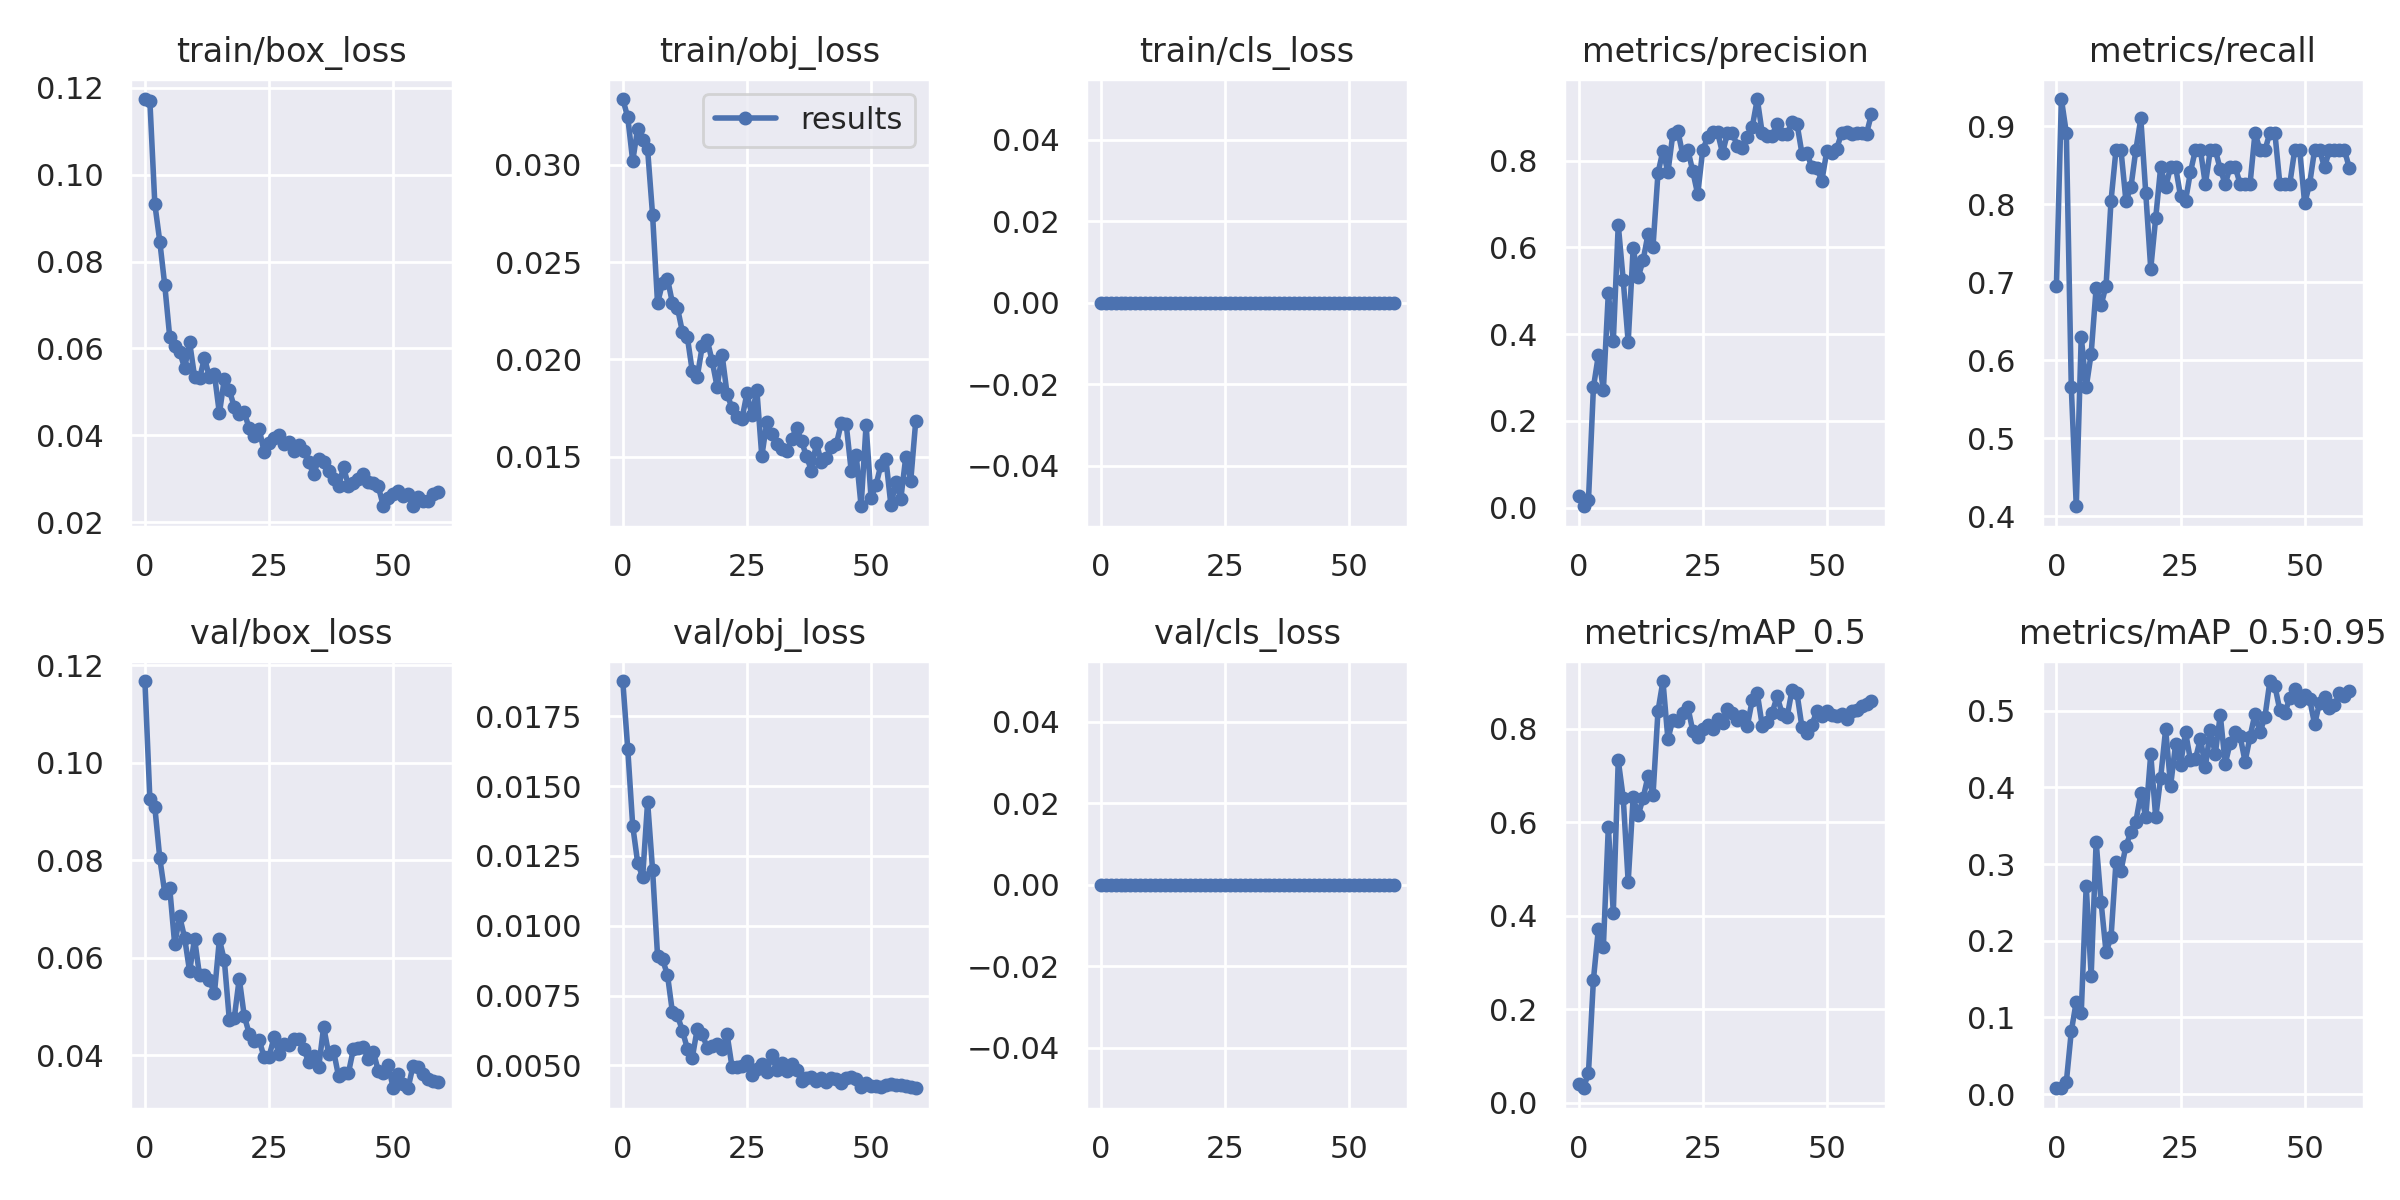

Values plotted in this chart, from the file beside it:
epoch, train/box_loss, train/obj_loss, train/cls_loss, metrics/precision, metrics/recall, metrics/mAP_0.5, metrics/mAP_0.5:0.95, val/box_loss, val/obj_loss, val/cls_loss, x/lr0, x/lr1, x/lr2
0, 0.1174, 0.03338, 0, 0.02604, 0.6956, 0.04037, 0.008249, 0.1167, 0.01877, 0, 0.0955, 0.0005, 0.0005
1, 0.1169, 0.03244, 0, 0.003258, 0.9348, 0.03106, 0.007676, 0.09248, 0.01633, 0, 0.09008, 0.001082, 0.001082
2, 0.09322, 0.0302, 0, 0.01711, 0.8913, 0.06412, 0.01589, 0.09085, 0.01358, 0, 0.08464, 0.001644, 0.001644
3, 0.08459, 0.03186, 0, 0.2773, 0.5652, 0.2634, 0.08197, 0.08034, 0.01226, 0, 0.07919, 0.002186, 0.002186
4, 0.07455, 0.03125, 0, 0.3517, 0.413, 0.3723, 0.1206, 0.0733, 0.01175, 0, 0.07371, 0.002709, 0.002709
5, 0.06263, 0.03079, 0, 0.2713, 0.6304, 0.3335, 0.1053, 0.07421, 0.01444, 0, 0.06821, 0.003211, 0.003211
6, 0.06051, 0.02743, 0, 0.4942, 0.5652, 0.5896, 0.2718, 0.06273, 0.012, 0, 0.06269, 0.003694, 0.003694
7, 0.05924, 0.02289, 0, 0.3835, 0.6087, 0.4068, 0.154, 0.06844, 0.008923, 0, 0.05716, 0.004157, 0.004157
8, 0.0555, 0.02392, 0, 0.6521, 0.6927, 0.7325, 0.329, 0.06406, 0.008795, 0, 0.0516, 0.0046, 0.0046
9, 0.06145, 0.02414, 0, 0.5242, 0.6707, 0.6521, 0.2502, 0.05718, 0.00824, 0, 0.04602, 0.005024, 0.005024
10, 0.05355, 0.0229, 0, 0.3816, 0.6956, 0.4725, 0.1851, 0.06388, 0.006895, 0, 0.04043, 0.005428, 0.005428
11, 0.05313, 0.02266, 0, 0.5979, 0.8044, 0.6537, 0.2044, 0.05635, 0.00679, 0, 0.03481, 0.005811, 0.005811
12, 0.05782, 0.02142, 0, 0.531, 0.8696, 0.6148, 0.3028, 0.05638, 0.006245, 0, 0.02917, 0.006175, 0.006175
13, 0.05337, 0.02115, 0, 0.5697, 0.8696, 0.6514, 0.2912, 0.05542, 0.0056, 0, 0.02352, 0.00652, 0.00652
14, 0.05407, 0.01938, 0, 0.6308, 0.8044, 0.6988, 0.3237, 0.05267, 0.005274, 0, 0.01784, 0.006844, 0.006844
15, 0.04508, 0.01911, 0, 0.6018, 0.8215, 0.6579, 0.3414, 0.06374, 0.006308, 0, 0.01215, 0.007149, 0.007149
16, 0.05304, 0.02067, 0, 0.7706, 0.8696, 0.8375, 0.355, 0.05942, 0.006131, 0, 0.00736, 0.00736, 0.00736
17, 0.05047, 0.021, 0, 0.823, 0.9099, 0.902, 0.392, 0.04725, 0.005626, 0, 0.00736, 0.00736, 0.00736
18, 0.0465, 0.01992, 0, 0.7729, 0.8138, 0.7778, 0.3614, 0.04763, 0.005698, 0, 0.007195, 0.007195, 0.007195
19, 0.04501, 0.01859, 0, 0.8616, 0.7174, 0.8193, 0.4433, 0.0557, 0.005772, 0, 0.00703, 0.00703, 0.00703
20, 0.04531, 0.02024, 0, 0.8687, 0.7826, 0.817, 0.3607, 0.04807, 0.005589, 0, 0.006865, 0.006865, 0.006865
21, 0.04167, 0.01824, 0, 0.8125, 0.8476, 0.8339, 0.4126, 0.04441, 0.006115, 0, 0.0067, 0.0067, 0.0067
22, 0.03995, 0.01749, 0, 0.8253, 0.8216, 0.8472, 0.4759, 0.04292, 0.004941, 0, 0.006535, 0.006535, 0.006535
23, 0.04158, 0.01704, 0, 0.7758, 0.8478, 0.7955, 0.4019, 0.04319, 0.004951, 0, 0.00637, 0.00637, 0.00637
24, 0.03625, 0.01693, 0, 0.7221, 0.8478, 0.783, 0.456, 0.03956, 0.004985, 0, 0.006205, 0.006205, 0.006205
25, 0.03837, 0.01826, 0, 0.8233, 0.8104, 0.7988, 0.4292, 0.03969, 0.005171, 0, 0.00604, 0.00604, 0.00604
26, 0.0395, 0.01712, 0, 0.8543, 0.8044, 0.8086, 0.472, 0.04364, 0.004645, 0, 0.005875, 0.005875, 0.005875
27, 0.04017, 0.01843, 0, 0.8658, 0.8414, 0.8001, 0.4354, 0.04031, 0.004874, 0, 0.00571, 0.00571, 0.00571
28, 0.03799, 0.01503, 0, 0.8652, 0.8696, 0.8201, 0.4368, 0.04234, 0.005047, 0, 0.005545, 0.005545, 0.005545
29, 0.03861, 0.01676, 0, 0.817, 0.8696, 0.8113, 0.4634, 0.04217, 0.004745, 0, 0.00538, 0.00538, 0.00538
30, 0.03642, 0.01618, 0, 0.8636, 0.8255, 0.8414, 0.4264, 0.04324, 0.005372, 0, 0.005215, 0.005215, 0.005215
31, 0.03779, 0.01567, 0, 0.8624, 0.8696, 0.8338, 0.4745, 0.04339, 0.004823, 0, 0.00505, 0.00505, 0.00505
32, 0.03646, 0.01537, 0, 0.8333, 0.8696, 0.8195, 0.4434, 0.04126, 0.005087, 0, 0.004885, 0.004885, 0.004885
33, 0.0338, 0.01527, 0, 0.8293, 0.8449, 0.8262, 0.4945, 0.03853, 0.00479, 0, 0.00472, 0.00472, 0.00472
34, 0.03107, 0.0159, 0, 0.8542, 0.8261, 0.8066, 0.4305, 0.03985, 0.005052, 0, 0.004555, 0.004555, 0.004555
35, 0.03462, 0.01648, 0, 0.8779, 0.8478, 0.862, 0.4579, 0.03748, 0.004845, 0, 0.00439, 0.00439, 0.00439
36, 0.03388, 0.0158, 0, 0.9417, 0.8478, 0.8756, 0.4719, 0.04581, 0.004425, 0, 0.004225, 0.004225, 0.004225
37, 0.03183, 0.01502, 0, 0.8626, 0.8261, 0.8065, 0.4666, 0.04032, 0.004551, 0, 0.00406, 0.00406, 0.00406
38, 0.03001, 0.01429, 0, 0.8563, 0.8261, 0.8148, 0.4335, 0.04083, 0.004582, 0, 0.003895, 0.003895, 0.003895
39, 0.02843, 0.01571, 0, 0.8571, 0.8261, 0.8344, 0.466, 0.03567, 0.004428, 0, 0.00373, 0.00373, 0.00373
40, 0.03266, 0.01471, 0, 0.8851, 0.8913, 0.8691, 0.496, 0.03637, 0.004529, 0, 0.003565, 0.003565, 0.003565
41, 0.02846, 0.01494, 0, 0.8616, 0.8696, 0.8324, 0.4715, 0.0364, 0.004387, 0, 0.0034, 0.0034, 0.0034
42, 0.02898, 0.01549, 0, 0.8604, 0.8696, 0.8245, 0.492, 0.04128, 0.004537, 0, 0.003235, 0.003235, 0.003235
43, 0.03009, 0.01564, 0, 0.8878, 0.8913, 0.8835, 0.5385, 0.04152, 0.004507, 0, 0.00307, 0.00307, 0.00307
44, 0.0311, 0.01671, 0, 0.8846, 0.8913, 0.8754, 0.5323, 0.04161, 0.004364, 0, 0.002905, 0.002905, 0.002905
45, 0.02937, 0.01667, 0, 0.8159, 0.8261, 0.8032, 0.5005, 0.03915, 0.004556, 0, 0.00274, 0.00274, 0.00274
46, 0.02905, 0.01428, 0, 0.8168, 0.8261, 0.79, 0.4964, 0.04068, 0.004586, 0, 0.002575, 0.002575, 0.002575
47, 0.02829, 0.0151, 0, 0.7846, 0.8261, 0.8085, 0.5166, 0.03682, 0.004505, 0, 0.00241, 0.00241, 0.00241
48, 0.02386, 0.01246, 0, 0.7836, 0.8696, 0.8377, 0.5275, 0.03639, 0.004232, 0, 0.002245, 0.002245, 0.002245
49, 0.02555, 0.01663, 0, 0.753, 0.8696, 0.8279, 0.5131, 0.03797, 0.004349, 0, 0.00208, 0.00208, 0.00208
50, 0.02649, 0.01289, 0, 0.8216, 0.801, 0.8385, 0.5207, 0.03324, 0.004253, 0, 0.001915, 0.001915, 0.001915
51, 0.02728, 0.01355, 0, 0.8173, 0.8261, 0.8291, 0.5152, 0.0362, 0.004259, 0, 0.00175, 0.00175, 0.00175
52, 0.02612, 0.0146, 0, 0.8277, 0.8696, 0.8266, 0.4822, 0.03413, 0.00424, 0, 0.001585, 0.001585, 0.001585
53, 0.02648, 0.01486, 0, 0.8634, 0.8696, 0.832, 0.5099, 0.0332, 0.004277, 0, 0.00142, 0.00142, 0.00142
54, 0.02371, 0.01251, 0, 0.8666, 0.8472, 0.8205, 0.5183, 0.03782, 0.004317, 0, 0.001255, 0.001255, 0.001255
55, 0.02574, 0.01369, 0, 0.8616, 0.8696, 0.837, 0.5037, 0.03762, 0.004283, 0, 0.00109, 0.00109, 0.00109
56, 0.02489, 0.01285, 0, 0.8633, 0.8696, 0.8393, 0.5069, 0.03619, 0.004307, 0, 0.000925, 0.000925, 0.000925
57, 0.02485, 0.015, 0, 0.8627, 0.8696, 0.8477, 0.5228, 0.03518, 0.004253, 0, 0.00076, 0.00076, 0.00076
58, 0.02654, 0.01378, 0, 0.8621, 0.8696, 0.8523, 0.5195, 0.03478, 0.004212, 0, 0.000595, 0.000595, 0.000595
59, 0.02706, 0.01683, 0, 0.9068, 0.8464, 0.8592, 0.5259, 0.03457, 0.004177, 0, 0.00043, 0.00043, 0.00043
